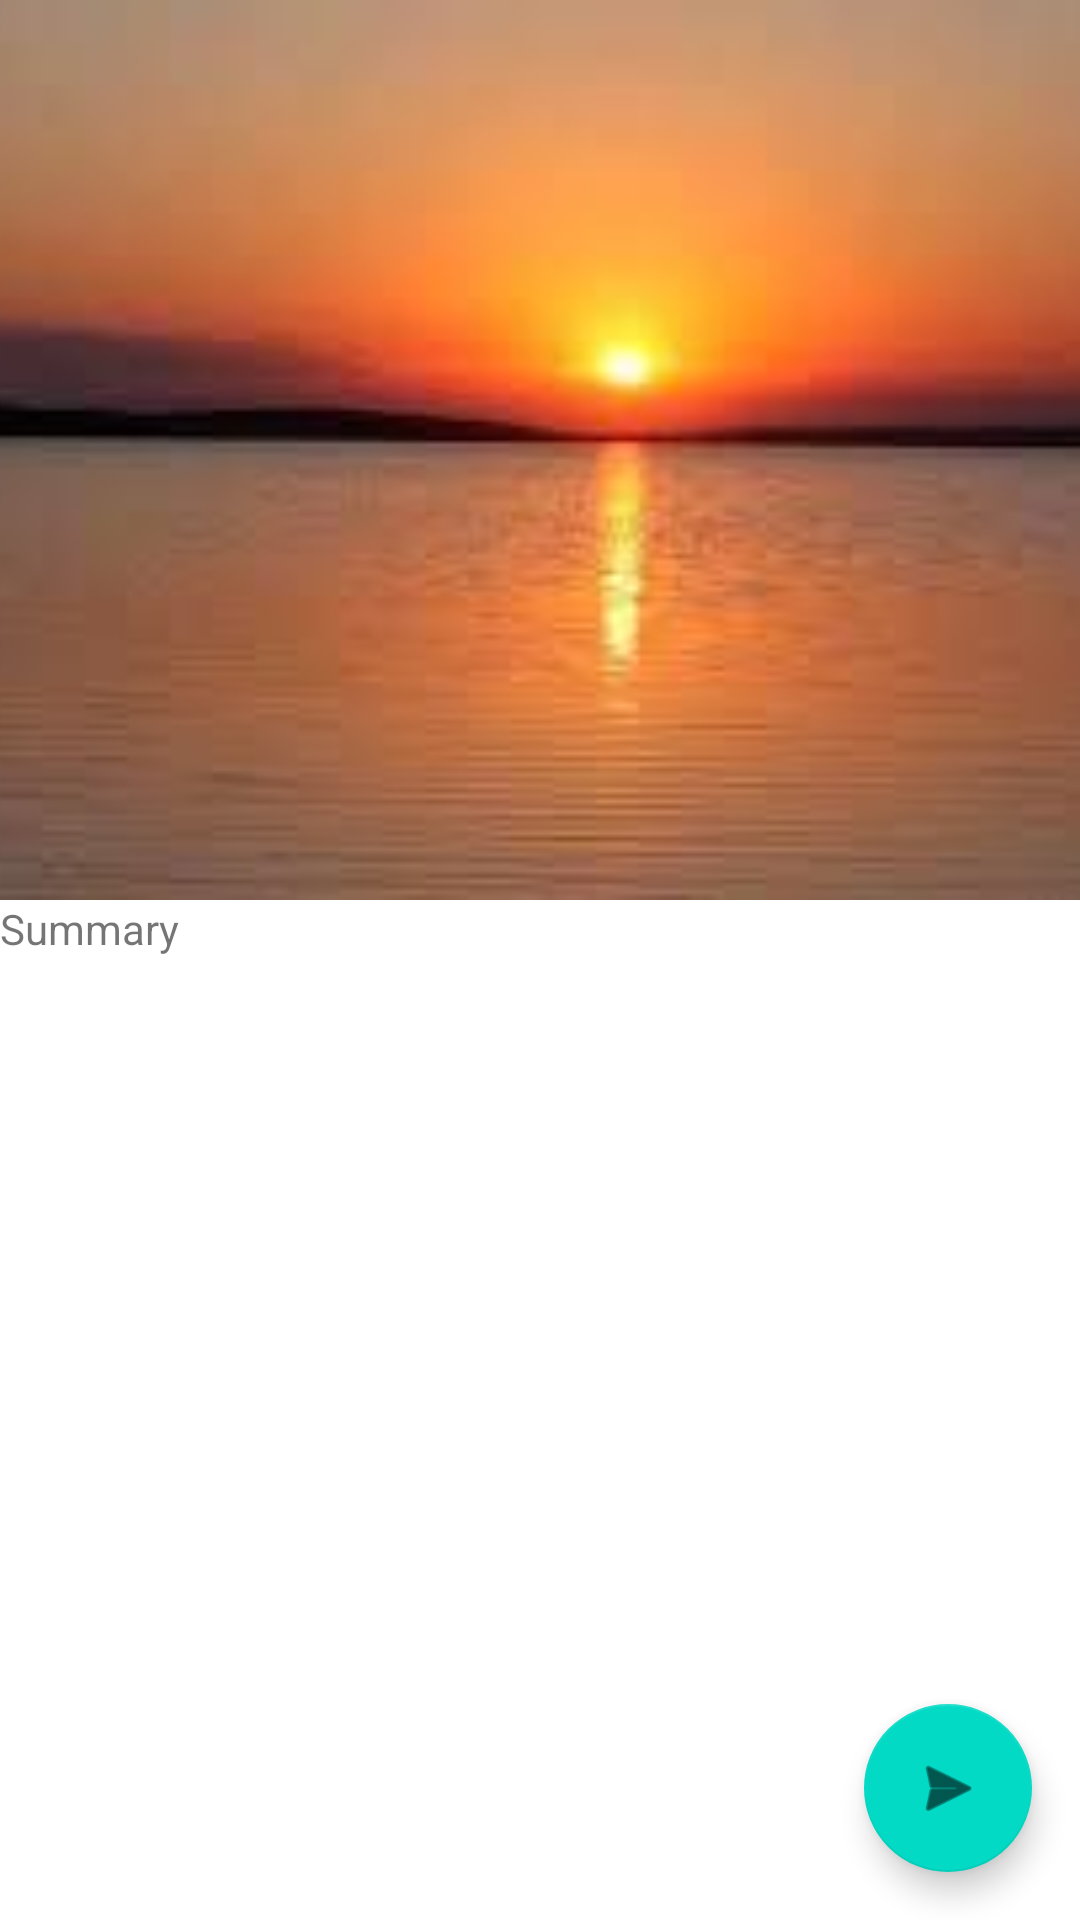

Android layout source for this screen:
<!-- AndroidManifest.xml: application theme Theme.SoftwareCompany -->
<!-- res/layout/fragment_summary.xml -->
<?xml version="1.0" encoding="utf-8"?>
<androidx.coordinatorlayout.widget.CoordinatorLayout
    xmlns:android="http://schemas.android.com/apk/res/android"
    xmlns:tools="http://schemas.android.com/tools"
    android:layout_width="match_parent"
    android:layout_height="match_parent"
    xmlns:app="http://schemas.android.com/apk/res-auto"
    tools:context=".summaryFragment">
    <com.google.android.material.appbar.AppBarLayout
        android:layout_width="match_parent"
        android:layout_height="wrap_content"
        android:theme="@style/ThemeOverlay.MaterialComponents.Dark.ActionBar">
        <com.google.android.material.appbar.CollapsingToolbarLayout
            android:id="@+id/collapsing_toolbar"
            android:layout_width="match_parent"
            android:layout_height="300dp"
            app:layout_scrollFlags="scroll|exitUntilCollapsed"
            app:contentScrim="?attr/colorPrimary">
            <ImageView
                android:layout_width="match_parent"
                android:layout_height="match_parent"
                android:scaleType="centerCrop"
                android:src="@drawable/image1"
                app:layout_collapseMode="parallax"
                android:contentDescription="@string/todo" />
            <com.google.android.material.appbar.MaterialToolbar
                android:id="@+id/toolbar"
                android:layout_width="match_parent"
                android:layout_height="?attr/actionBarSize"
                app:layout_collapseMode="pin"/>
        </com.google.android.material.appbar.CollapsingToolbarLayout>

    </com.google.android.material.appbar.AppBarLayout>
    <androidx.core.widget.NestedScrollView
        android:layout_width="match_parent"
        android:layout_height="match_parent"
        app:layout_behavior="@string/appbar_scrolling_view_behavior">

        <TextView
            android:id="@+id/sumText"
            android:layout_width="wrap_content"
            android:layout_height="wrap_content"
            android:text="@string/summary" />
    </androidx.core.widget.NestedScrollView>
    <com.google.android.material.floatingactionbutton.FloatingActionButton
        android:id="@+id/fab"
        android:layout_width="wrap_content"
        android:layout_height="wrap_content"
        android:layout_gravity="bottom|end"
        android:layout_margin="16dp"
        android:contentDescription="@string/todo"
        android:src="@android:drawable/ic_menu_send"
        tools:ignore="DuplicateSpeakableTextCheck,ImageContrastCheck" />
</androidx.coordinatorlayout.widget.CoordinatorLayout>
<!-- resources referenced by this layout -->
<resources>
  <!-- drawable image1: jpg bitmap (drawable, 4099 bytes) -->
  <string name="summary">Summary</string>
  <string name="todo">TODO</string>
  <style name="Theme.SoftwareCompany" parent="Theme.MaterialComponents.DayNight.NoActionBar">
          
          <item name="colorPrimary">@color/purple_500</item>
          <item name="colorPrimaryVariant">@color/purple_700</item>
          <item name="colorOnPrimary">@color/white</item>
          
          <item name="colorSecondary">@color/teal_200</item>
          <item name="colorSecondaryVariant">@color/teal_700</item>
          <item name="colorOnSecondary">@color/black</item>
          
          <item name="android:statusBarColor">?attr/colorPrimaryVariant</item>
          
      </style>
  <!-- not gathered from this repository: default colours our renderer supplied (Android Studio template values) -->
  <color name="purple_500">#FF6200EE</color>
  <color name="purple_700">#FF3700B3</color>
  <color name="teal_200">#FF03DAC5</color>
  <color name="teal_700">#FF018786</color>
  <color name="black">#FF000000</color>
  <color name="white">#FFFFFFFF</color>
</resources>
